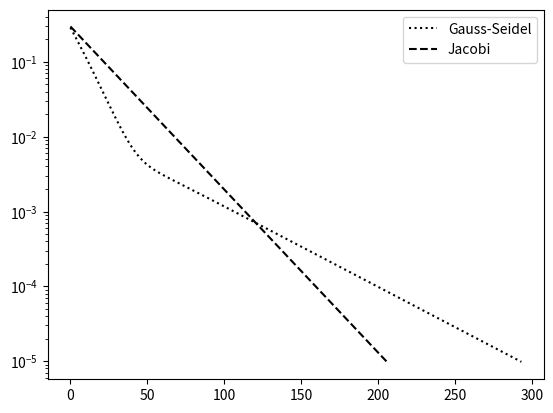

Source code (Python):
import numpy
import scipy.sparse
from math import pi
from matplotlib import pyplot
%matplotlib inline

def L2_residual(phi, f):
    """
    Computes the L2-norm of the residual
    Inputs:
    -------
      phi: (numpy.array of floats) solution vector
        f: (numpy.array of floats) RHS
    Returns:
    --------
        L2_norm: (float) L2 norm of the residual
    """
    A_phi = numpy.zeros(len(phi)-2) # stores dot(A,phi)
    A_phi[1:-1] = 2*phi[2:-2] - phi[1:-3] - phi[3:-1]
    A_phi[0] = 2*phi[1] - phi[2]
    A_phi[-1] = 2*phi[-2] - phi[-3]

    res = f - A_phi
    L2_norm = numpy.sqrt(numpy.sum(res*res))
    
    return L2_norm
    

def jacobi(phi, f, BC1, BC2, tol, max_iter):
    """
    Solves a 1D Poisson equation with Jacobi and Dirichlet BCs
    Inputs:
    -------
        phi: (array of float) solution vector
        f  : (array of float) RHS vector
        BC1: (float) boundary condition at 0
        BC2: (float) boundary condition at L
        tol: (float) tolerance
    max_iter: (int) max number of iterations
    Returns:
    --------
        phi: (array of float) solution vector
  res_array: (array of float) array with residual at each iteration
    """
    N = len(phi)
    res = 1.
    res_array = []
    iteration = 0
    while res>tol and iteration<max_iter:
        phi_prev = phi.copy()
        for i in range(1,len(phi)-1):
            phi[i] = 0.5*(f[i-1] + phi_prev[i-1] + phi_prev[i+1])
        phi[0]  = BC1
        phi[-1] = BC2
        res = L2_residual(phi, f)
        res_array.append(res)
        iteration += 1
        
    return phi, res_array
        

N = 21
L = 2*pi
h = L/(N-1)
x = numpy.linspace(0,L,N)
phi_jacobi = numpy.zeros(N)
b = numpy.sin(x[1:-1])

tol = 1e-5
max_iter = 10000

f = b*h*h

phi_jacobi, res_array_jacobi = jacobi(phi_jacobi, f, 0., 0., tol, max_iter)

def gauss_seidel(phi, f, BC1, BC2, tol, max_iter):
    """
    Solves a 1D Possion equation with Gauss-Seidel and Dirichlet BCs
    Inputs:
    -------
        phi: (array of float) solution vector
        f  : (array of float) RHS vector
        BC1: (float) boundary condition at 0
        BC2: (float) boundary condition at L
        tol: (float) tolerance
    max_iter: (int) max number of iterations
    Returns:
    --------
        phi: (array of float) solution vector
  res_array: (array of float) array with residual at each iteration
    """
    N = len(phi)
    res = 1.
    res_array = []
    iteration = 0
    while res>tol and iteration<max_iter:
        for i in range(1,len(phi)-1):
            phi[i] = 0.5*(f[i-1] + phi[i-1] + phi[i+1])
        phi[0]  = BC1
        phi[-1] = BC2
        res = L2_residual(phi, f)
        res_array.append(res)
        iteration += 1
        
    return phi, res_array

phi_gs = numpy.zeros(N)
phi_gs, res_array_gs = gauss_seidel(phi_gs, f, 0., 0., tol, max_iter)

pyplot.semilogy(res_array_gs, c='k', ls=':', label='Gauss-Seidel')
pyplot.semilogy(res_array_jacobi, c='k', ls='--', label='Jacobi')
pyplot.legend(loc='best');

